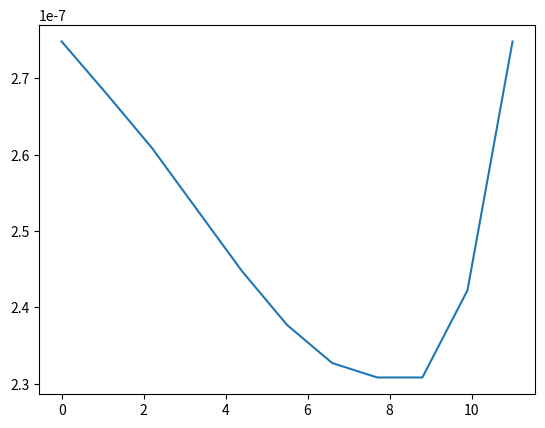

This chart was generated by the following Python code:
import numpy as np 
import matplotlib.pyplot as plt 
import sys
import os 


def cubic_defect(a,taperPrefac,taperNum):
    """
    a: the lattice constant in the mirror region
    taperNum: the number of taper cells
    taperPrefac: taper prefactor 
    """
    a_taper = np.zeros((taperNum,))
    for i in range(taperNum-1):
        a_taper[i] = a*(1-(1-taperPrefac) * (2 * ((i) / taperNum) ** 3 - 3 * ((i) / taperNum) ** 2+1))
    a_taper[taperNum-1] = a
    return a_taper

def buildTapering(a,taperPrefac,taperNum):
    """
    function for calculating the lattice constants for the tapering region of the cavity 
    Note: this is used to build SYMMETRIC taper cell region
    """
    a_taper_R = cubic_defect(a,taperPrefac,taperNum)
    a_taper_L = a_taper_R[::-1]
    tapering_region = np.concatenate((a_taper_L, a_taper_R), axis=None)
    return tapering_region

def buildTapering_asymmetric(a,taperPrefac,taperNum_L,taperNum_R):
    """
    function for calculating the lattice constants for the tapering region of the cavity 
    Note: this is used to build ASYMMETRIC taper cell region
    TN_L: the taper cell number on the left cell region 
    TN_R: the taper cell number of the right cell region 
    """
    a_taper_R = cubic_defect(a,taperPrefac,taperNum=taperNum_R)
    a_taper_L = cubic_defect(a,taperPrefac,taperNum=taperNum_L)
    a_taper_L = a_taper_L[::-1]
    tapering_region = np.concatenate((a_taper_L, a_taper_R), axis=None)
    return tapering_region

# # testing the building the tapering region of the cell #######################################
# a = 290 # nm 
# taperNum = 8
# taperPrefac = 0.5 
# taperingNum = np.linspace(0,taperNum*2,taperNum*2)
# a_taper = buildTapering(a,taperPrefac,taperNum)
# plt.plot(taperingNum,a_taper)
# plt.show()
# # debugging
# print(a_taper) 

# testing the building the tapering region of the cell #######################################
a = 2.748043533042073e-07 # m 
taperNum_L = 8
taperNum_R = 3
taperNum = taperNum_L + taperNum_R
taperPrefac = 0.84
taperingNum = np.linspace(0,taperNum,taperNum)
a_taper = buildTapering_asymmetric(a,taperPrefac,taperNum_L,taperNum_R)
plt.plot(taperingNum,a_taper)
plt.show()
# debugging
print(a_taper) 
